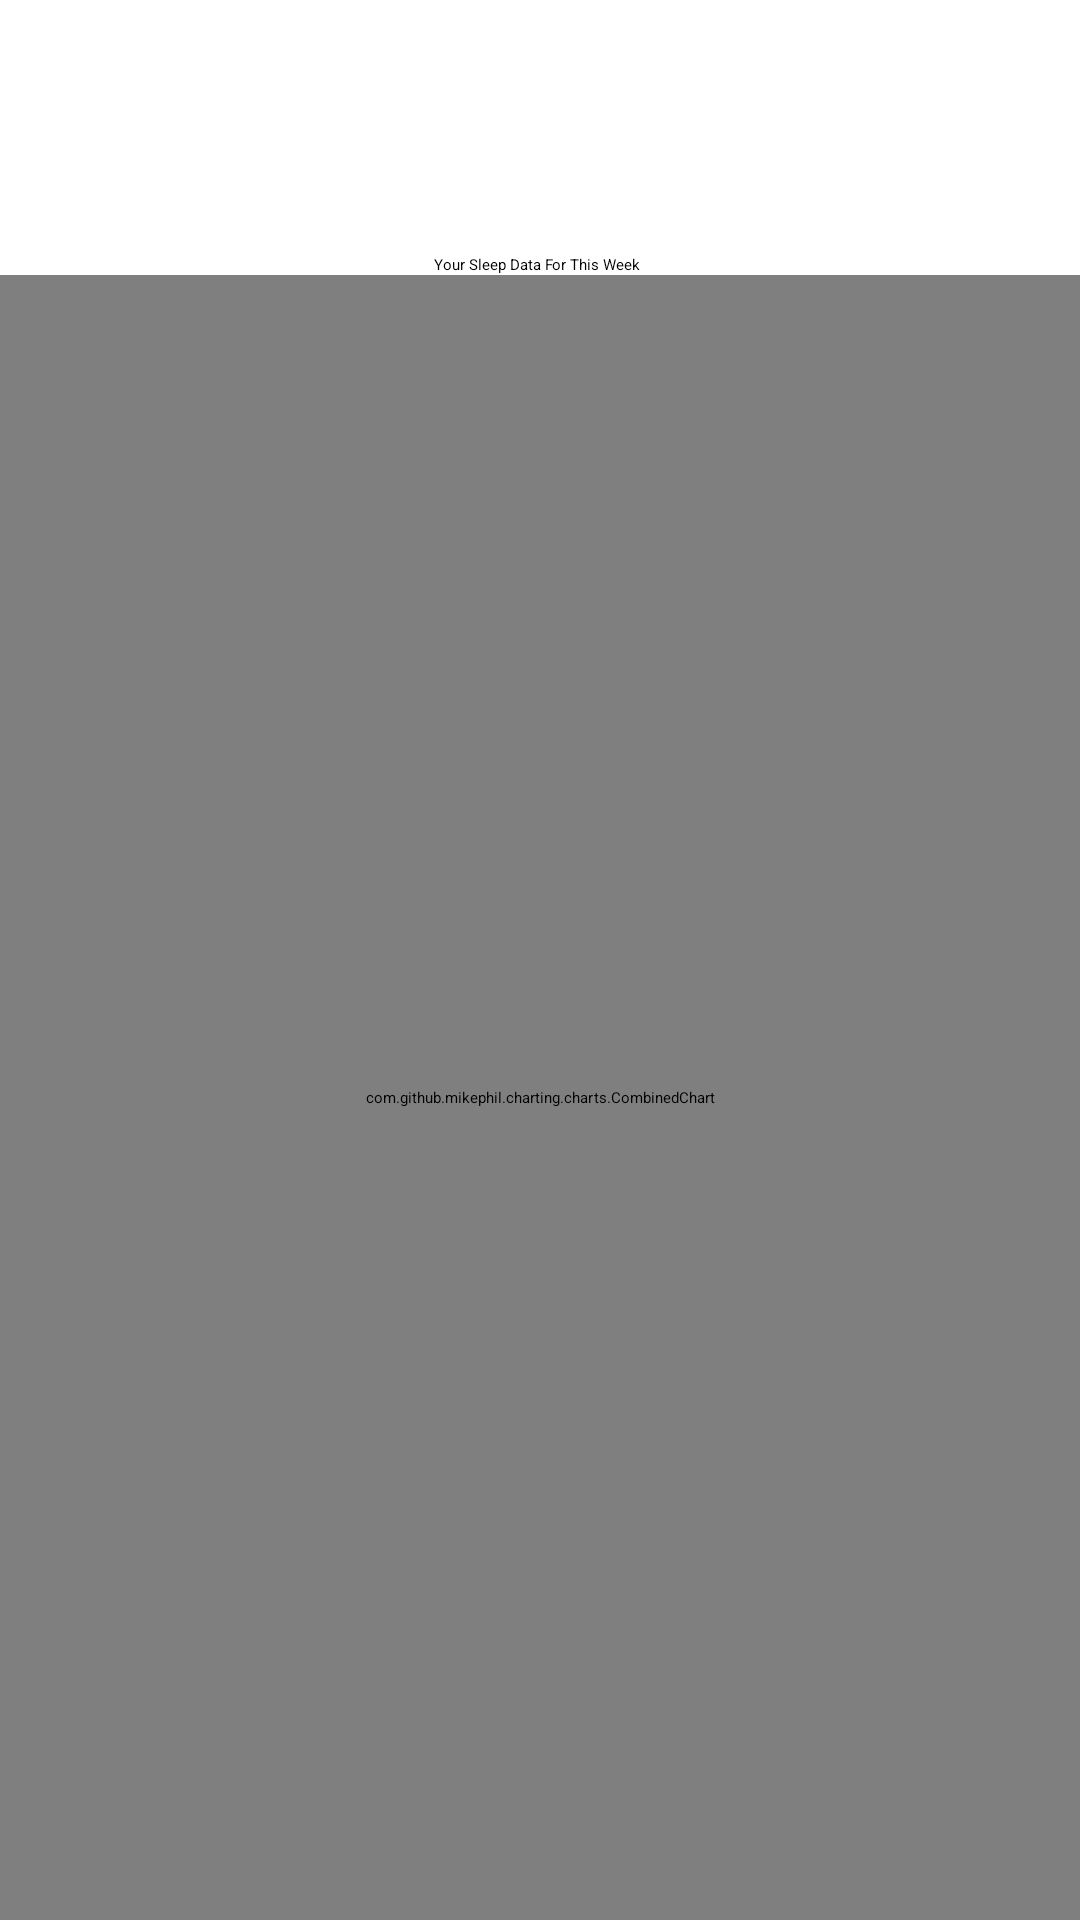

The Android layout XML behind this screen, and the referenced resources:
<!-- AndroidManifest.xml: application theme Theme.SnapHealth -->
<!-- res/layout/fragment_sleep_analysis.xml -->
<androidx.constraintlayout.widget.ConstraintLayout
    xmlns:android="http://schemas.android.com/apk/res/android"
    xmlns:app="http://schemas.android.com/apk/res-auto"
    xmlns:tools="http://schemas.android.com/tools"
    android:layout_width="match_parent"
    android:layout_height="match_parent"
    tools:context=".SleepAnalysis">

    <TextView
        android:id="@+id/textView12"
        android:layout_width="wrap_content"
        android:layout_height="wrap_content"
        android:text="Your Sleep Data For This Week"
        app:layout_constraintBottom_toBottomOf="parent"
        app:layout_constraintEnd_toEndOf="parent"
        app:layout_constraintHorizontal_bias="0.497"
        app:layout_constraintStart_toStartOf="parent"
        app:layout_constraintTop_toTopOf="parent"
        app:layout_constraintVertical_bias="0.134" />

    <com.github.mikephil.charting.charts.CombinedChart
        android:id="@+id/barChart"
        android:layout_width="match_parent"
        android:layout_height="0dp"
        app:layout_constraintBottom_toBottomOf="parent"
        app:layout_constraintEnd_toEndOf="parent"
        app:layout_constraintStart_toStartOf="parent"
        app:layout_constraintTop_toBottomOf="@id/textView12" />

</androidx.constraintlayout.widget.ConstraintLayout>
<!-- resources referenced by this layout -->
<resources>

</resources>
